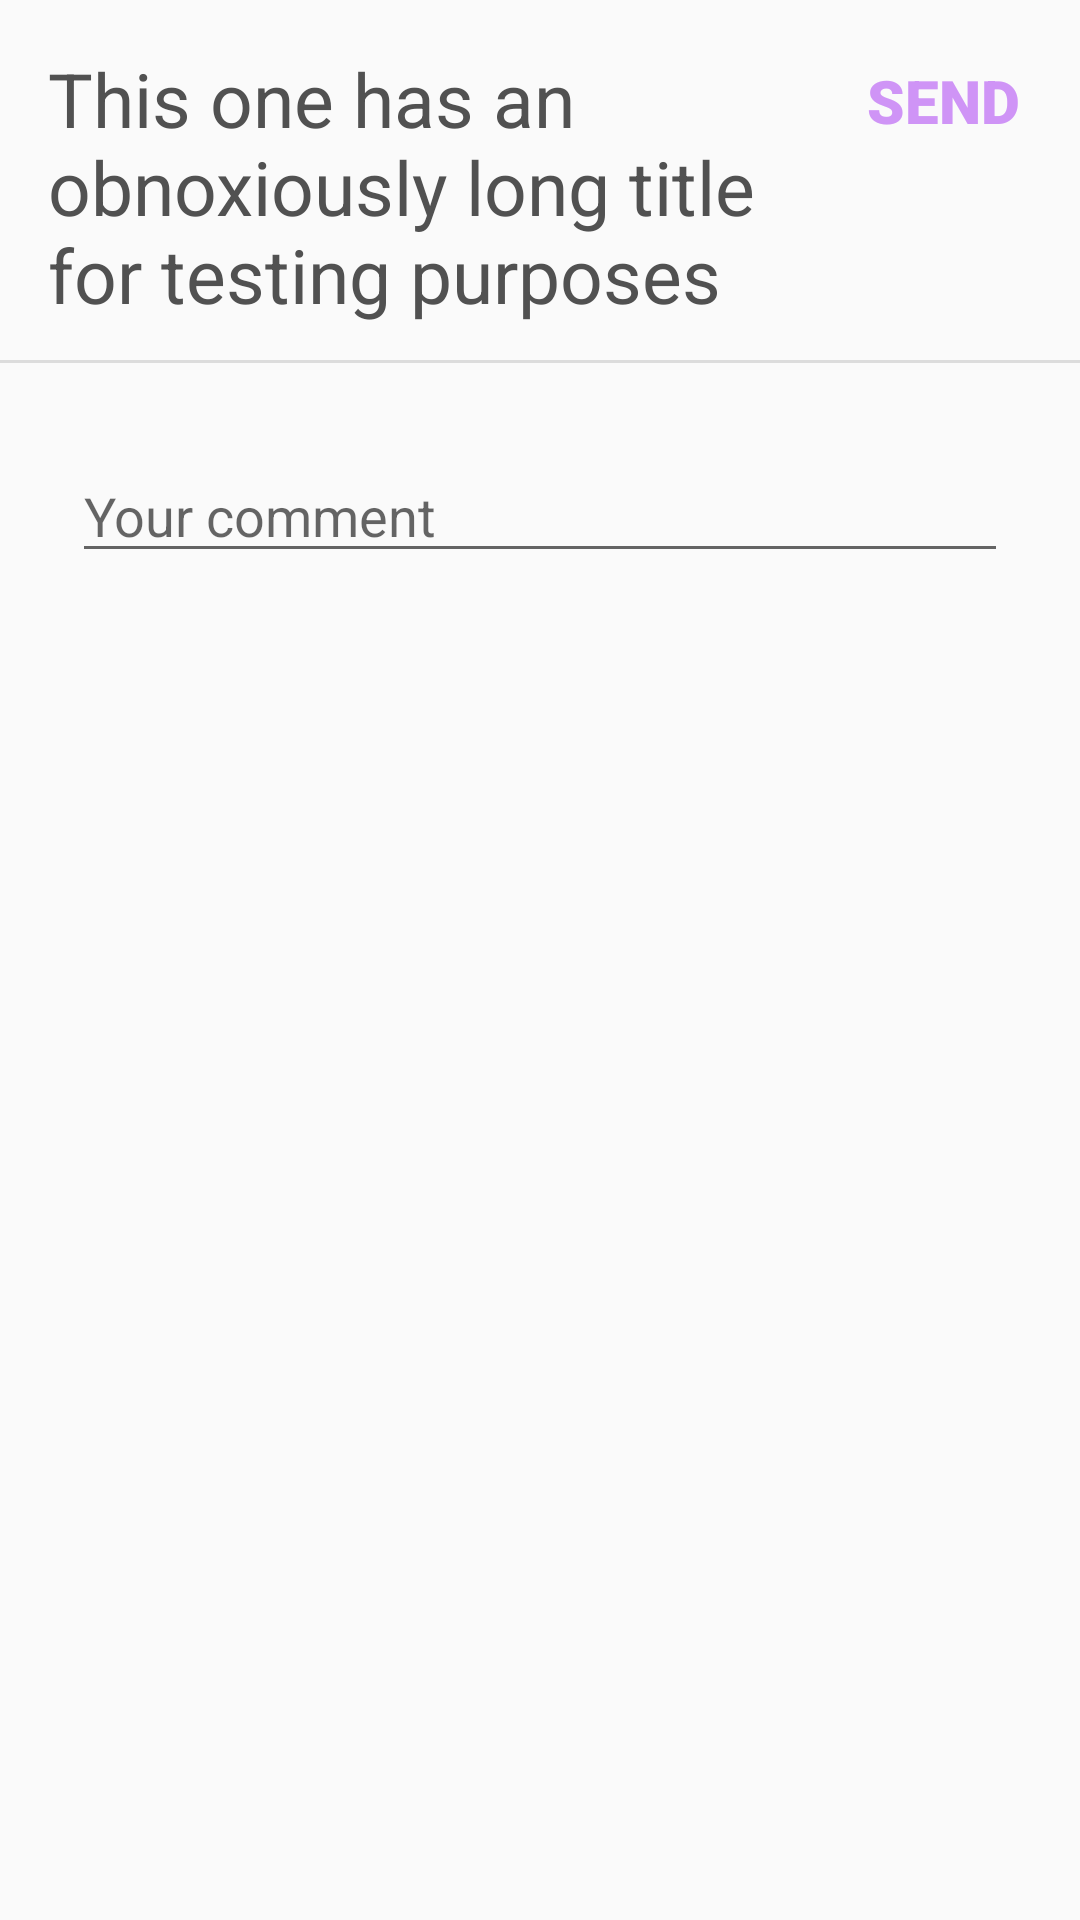

The Android layout XML behind this screen, and the referenced resources:
<!-- AndroidManifest.xml: application theme AppTheme -->
<!-- res/layout/add_comment.xml -->
<?xml version="1.0" encoding="utf-8"?>
<android.support.constraint.ConstraintLayout xmlns:android="http://schemas.android.com/apk/res/android"
    xmlns:app="http://schemas.android.com/apk/res-auto"
    xmlns:tools="http://schemas.android.com/tools"
    android:layout_width="match_parent"
    android:layout_height="match_parent"
    tools:context=".ViewPost">

    <TextView
        android:id="@+id/Post_Title"
        android:layout_width="0dp"
        android:layout_height="wrap_content"
        android:layout_marginStart="16dp"
        android:layout_marginTop="16dp"
        android:layout_marginEnd="16dp"
        android:breakStrategy="simple"
        android:text="This one has an obnoxiously long title for testing purposes"
        android:textColor="@color/colorBackgroundDark"
        android:textSize="25sp"
        app:layout_constraintEnd_toStartOf="@+id/send_comment"
        app:layout_constraintStart_toStartOf="parent"
        app:layout_constraintTop_toTopOf="parent" />

    <View
        android:id="@+id/view"
        android:layout_width="match_parent"
        android:layout_height="366dp"
        android:layout_marginTop="12dp"
        android:isScrollContainer="true"
        app:layout_constraintTop_toBottomOf="@+id/Post_Title"
        tools:layout_editor_absoluteX="0dp" />

    <View
        android:id="@+id/Divider"
        style="@style/Divider"
        android:layout_width="match_parent"
        android:layout_height="1dp"
        android:layout_marginTop="12dp"
        app:layout_constraintBottom_toTopOf="@+id/view"
        app:layout_constraintEnd_toEndOf="parent"
        app:layout_constraintStart_toStartOf="parent"
        app:layout_constraintTop_toBottomOf="@+id/Post_Title" />

    <EditText
        android:id="@+id/type_comment"
        android:layout_width="match_parent"
        android:layout_height="wrap_content"
        android:layout_marginStart="24dp"
        android:layout_marginEnd="24dp"
        android:gravity="top|start"
        android:hint="Your comment"
        android:inputType="textMultiLine"
        android:scrollbars="vertical"
        android:textColor="@color/colorBackgroundDark"
        android:textSize="18sp"
        android:isScrollContainer="true"
        android:focusable="true"
        android:windowSoftInputMode="adjustResize"
        app:layout_constraintBottom_toBottomOf="@+id/view"
        app:layout_constraintEnd_toEndOf="parent"
        app:layout_constraintHorizontal_bias="0.0"
        app:layout_constraintStart_toStartOf="parent"
        app:layout_constraintTop_toTopOf="@+id/view"
        app:layout_constraintVertical_bias="0.09" />

    
        
        
        
        
        
        
        
        
        
        
        
        

    <TextView
        android:id="@+id/send_comment"
        android:layout_width="wrap_content"
        android:layout_height="wrap_content"
        android:layout_marginTop="4dp"
        android:layout_marginEnd="20dp"
        android:fontFamily="sans-serif-black"
        android:text="SEND"
        android:textColor="@color/colorPrimary"
        android:textSize="20sp"
        android:textStyle="bold"
        app:layout_constraintEnd_toEndOf="parent"
        app:layout_constraintTop_toTopOf="@id/Post_Title" />

</android.support.constraint.ConstraintLayout>
<!-- resources referenced by this layout -->
<resources>
  <color name="colorBackgroundDark">#515151</color>
  <color name="colorPrimary">#CF94F6</color>
  <!-- drawable ic_close_black_24dp (drawable) -->
  <vector xmlns:android="http://schemas.android.com/apk/res/android"
          android:width="24dp"
          android:height="24dp"
          android:viewportWidth="24.0"
          android:viewportHeight="24.0">
      <path
          android:fillColor="#FFF1FF"
          android:pathData="M19,6.41L17.59,5 12,10.59 6.41,5 5,6.41 10.59,12 5,17.59 6.41,19 12,13.41 17.59,19 19,17.59 13.41,12z"/>
  </vector>
  <style name="Divider">
          <item name="android:layout_width">match_parent</item>
          <item name="android:layout_height">1dp</item>
          <item name="android:background">?android:attr/listDivider</item>
      </style>
  <style name="AppTheme" parent="Theme.AppCompat.Light.DarkActionBar">
          
          <item name="colorPrimary">@color/colorPrimary</item>
          <item name="colorPrimaryDark">@color/colorPrimaryDark</item>
          <item name="colorAccent">@color/colorAccent</item>
      </style>
  <color name="colorPrimaryDark">#FFF1FF</color>
  <color name="colorAccent">#81D4FA</color>
</resources>
